Photos from the image-classification dataset "fog" in the GitHub repository itskevinshi/comp-vision-project. Its 38 classes are: apple apple scab, apple black rot, apple cedar apple rust, apple healthy, blueberry healthy, cherry including sour powdery mildew, cherry including sour healthy, corn (maize) cercospora leaf spot gray leaf spot, corn common rust, corn northern leaf blight, corn healthy, grape black rot, grape esca black measles, grape leaf blight (isariopsis leaf spot), grape healthy, orange Huanglongbing citrus greening, peach bacterial spot, peach healthy, bell pepper bacterial spot, bell pepper healthy, potato early blight, potato late blight, potato healthy, raspberry healthy, soybean healthy, squash powdery mildew, strawberry leaf scorch, strawberry healthy, tomato bacterial spot, tomato early blight, tomato late blight, tomato leaf mold, tomato septoria leaf spot, tomato spider mites two spotted spider mite, tomato target spot, tomato yellow leaf curl virus, tomato mosaic virus, tomato healthy.

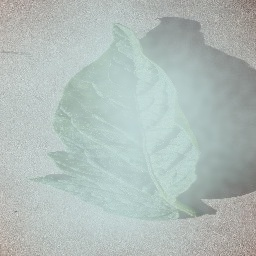
Label: tomato spider mites two spotted spider mite

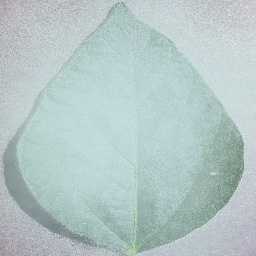
Label: soybean healthy

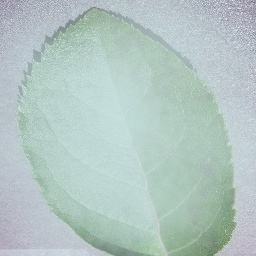
Label: apple apple scab

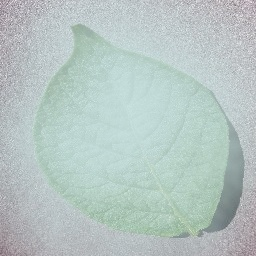
Label: potato healthy

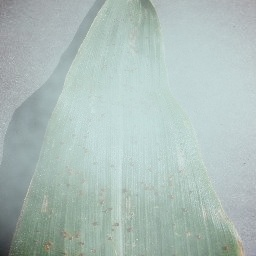
Label: corn (maize) cercospora leaf spot gray leaf spot

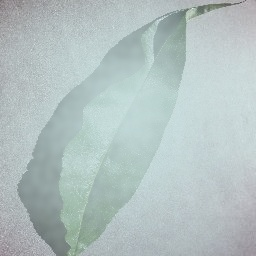
Label: peach healthy
